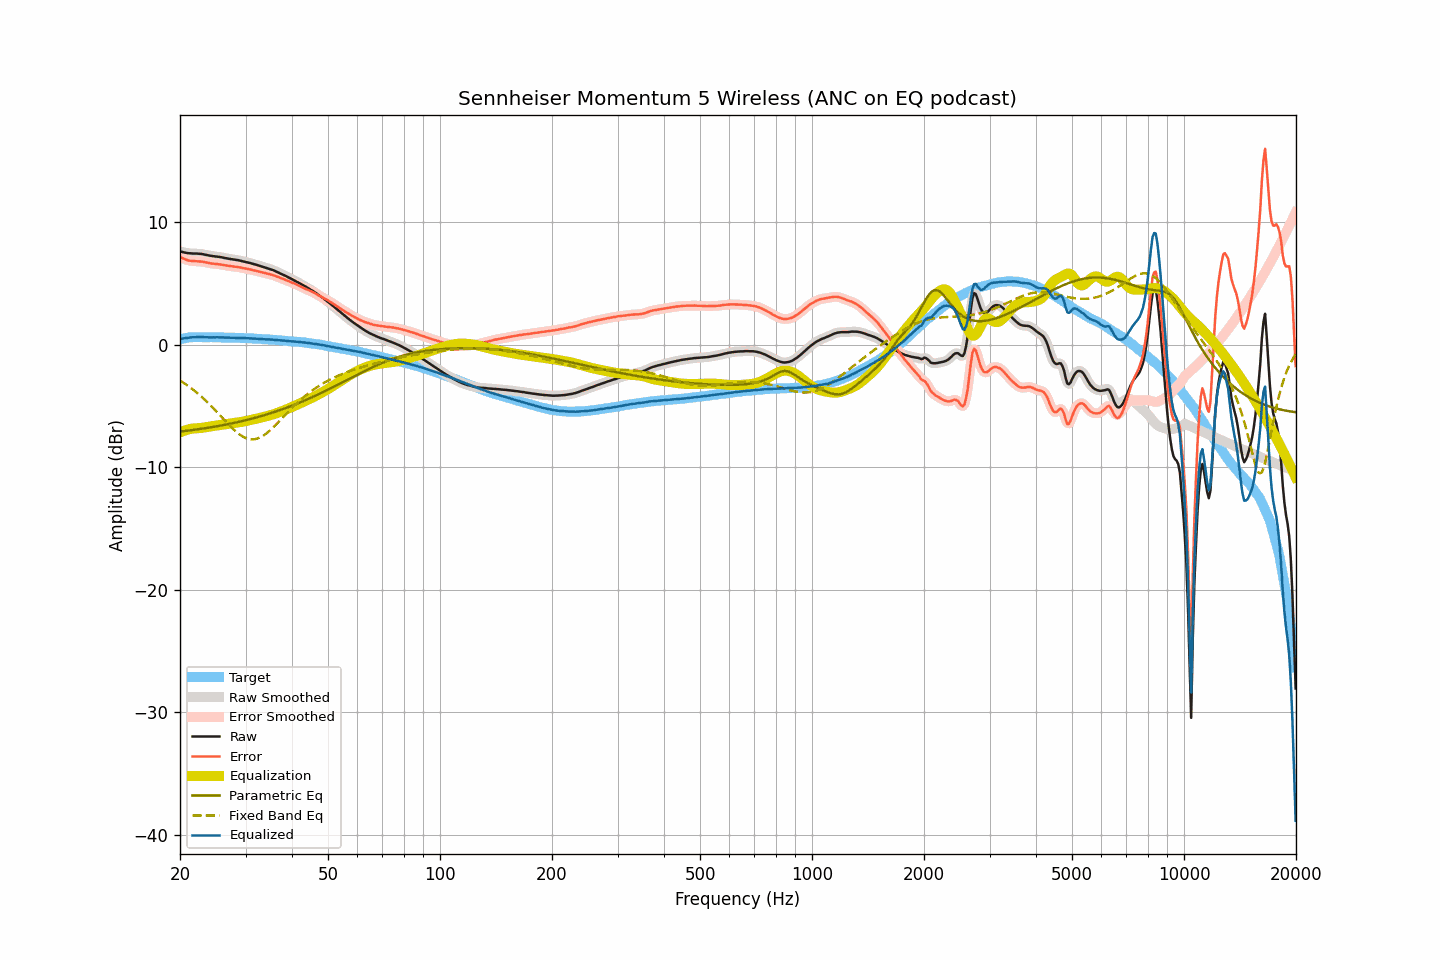

The data file committed next to this chart (first rows):
frequency, raw, smoothed, error, error_smoothed, equalization, parametric_eq, fixed_band_eq, equalized_raw, equalized_smoothed, target
20.00, 7.62, 7.63, 7.17, 7.17, -7.16, -7.09, -2.91, 0.46, 0.47, 0.45
20.20, 7.59, 7.59, 7.11, 7.11, -7.10, -7.07, -3.00, 0.49, 0.49, 0.48
20.40, 7.56, 7.56, 7.05, 7.05, -7.05, -7.06, -3.08, 0.52, 0.51, 0.51
20.61, 7.54, 7.53, 7.00, 6.99, -7.00, -7.04, -3.17, 0.54, 0.53, 0.53
20.81, 7.50, 7.51, 6.94, 6.94, -6.96, -7.03, -3.26, 0.55, 0.55, 0.56
21.02, 7.48, 7.49, 6.89, 6.90, -6.92, -7.01, -3.35, 0.57, 0.57, 0.59
21.23, 7.47, 7.47, 6.87, 6.87, -6.89, -6.99, -3.45, 0.59, 0.59, 0.60
21.44, 7.46, 7.46, 6.85, 6.85, -6.86, -6.98, -3.55, 0.61, 0.61, 0.61
21.66, 7.45, 7.46, 6.83, 6.84, -6.84, -6.96, -3.65, 0.61, 0.62, 0.62
21.87, 7.45, 7.45, 6.83, 6.83, -6.83, -6.94, -3.75, 0.63, 0.63, 0.62
22.09, 7.45, 7.45, 6.83, 6.82, -6.82, -6.92, -3.86, 0.63, 0.63, 0.63
22.31, 7.44, 7.45, 6.82, 6.82, -6.81, -6.90, -3.97, 0.63, 0.63, 0.63
22.54, 7.43, 7.44, 6.81, 6.81, -6.80, -6.88, -4.08, 0.63, 0.63, 0.63
22.76, 7.42, 7.42, 6.80, 6.80, -6.79, -6.87, -4.20, 0.63, 0.63, 0.63
22.99, 7.40, 7.40, 6.79, 6.78, -6.77, -6.85, -4.31, 0.63, 0.63, 0.62
23.22, 7.37, 7.38, 6.76, 6.76, -6.75, -6.83, -4.43, 0.62, 0.62, 0.62
23.45, 7.35, 7.35, 6.74, 6.74, -6.73, -6.81, -4.56, 0.62, 0.62, 0.62
23.69, 7.32, 7.32, 6.71, 6.71, -6.71, -6.78, -4.68, 0.62, 0.61, 0.61
23.92, 7.29, 7.30, 6.68, 6.68, -6.69, -6.76, -4.81, 0.61, 0.61, 0.61
24.16, 7.27, 7.27, 6.65, 6.65, -6.66, -6.74, -4.95, 0.61, 0.61, 0.62
24.40, 7.25, 7.25, 6.63, 6.63, -6.64, -6.72, -5.08, 0.61, 0.61, 0.62
24.65, 7.23, 7.23, 6.62, 6.62, -6.62, -6.70, -5.21, 0.61, 0.61, 0.61
24.89, 7.21, 7.22, 6.60, 6.61, -6.61, -6.68, -5.35, 0.61, 0.61, 0.61
25.14, 7.20, 7.20, 6.60, 6.59, -6.59, -6.65, -5.49, 0.61, 0.61, 0.61
25.39, 7.18, 7.18, 6.58, 6.58, -6.57, -6.63, -5.63, 0.61, 0.61, 0.61
25.65, 7.16, 7.17, 6.56, 6.56, -6.56, -6.60, -5.77, 0.61, 0.61, 0.61
25.91, 7.14, 7.14, 6.55, 6.54, -6.54, -6.58, -5.91, 0.61, 0.60, 0.60
26.16, 7.11, 7.12, 6.52, 6.52, -6.52, -6.56, -6.06, 0.60, 0.60, 0.59
26.43, 7.08, 7.09, 6.49, 6.50, -6.49, -6.53, -6.20, 0.59, 0.59, 0.59
26.69, 7.06, 7.06, 6.47, 6.47, -6.47, -6.50, -6.34, 0.59, 0.59, 0.59
26.96, 7.03, 7.04, 6.44, 6.44, -6.45, -6.48, -6.47, 0.58, 0.59, 0.59
27.23, 7.01, 7.02, 6.42, 6.43, -6.43, -6.45, -6.61, 0.58, 0.58, 0.59
27.50, 6.99, 6.99, 6.41, 6.41, -6.41, -6.42, -6.74, 0.58, 0.58, 0.59
27.77, 6.97, 6.97, 6.40, 6.39, -6.40, -6.40, -6.87, 0.58, 0.58, 0.58
28.05, 6.95, 6.96, 6.38, 6.38, -6.38, -6.37, -6.99, 0.58, 0.58, 0.58
28.33, 6.93, 6.93, 6.37, 6.37, -6.36, -6.34, -7.11, 0.57, 0.57, 0.56
28.62, 6.91, 6.91, 6.35, 6.35, -6.34, -6.31, -7.22, 0.57, 0.57, 0.56
28.90, 6.88, 6.88, 6.32, 6.33, -6.32, -6.28, -7.31, 0.56, 0.56, 0.56
29.19, 6.85, 6.86, 6.30, 6.30, -6.30, -6.25, -7.41, 0.55, 0.55, 0.55
29.48, 6.82, 6.82, 6.27, 6.27, -6.28, -6.22, -7.49, 0.55, 0.55, 0.56
29.78, 6.79, 6.80, 6.25, 6.25, -6.25, -6.19, -7.56, 0.54, 0.54, 0.55
30.08, 6.76, 6.76, 6.22, 6.22, -6.22, -6.16, -7.62, 0.54, 0.54, 0.54
30.38, 6.73, 6.73, 6.20, 6.20, -6.20, -6.12, -7.67, 0.54, 0.54, 0.53
30.68, 6.69, 6.70, 6.16, 6.17, -6.17, -6.09, -7.69, 0.53, 0.53, 0.53
30.99, 6.66, 6.66, 6.15, 6.14, -6.14, -6.06, -7.72, 0.53, 0.52, 0.52
31.30, 6.62, 6.62, 6.11, 6.11, -6.11, -6.02, -7.72, 0.51, 0.51, 0.52
31.61, 6.58, 6.59, 6.07, 6.08, -6.08, -5.99, -7.72, 0.50, 0.51, 0.51
31.93, 6.55, 6.55, 6.05, 6.05, -6.05, -5.95, -7.69, 0.50, 0.50, 0.50
32.24, 6.51, 6.51, 6.02, 6.02, -6.02, -5.92, -7.66, 0.50, 0.50, 0.49
32.57, 6.47, 6.48, 5.99, 5.99, -5.99, -5.88, -7.61, 0.49, 0.49, 0.49
32.89, 6.43, 6.43, 5.95, 5.95, -5.95, -5.84, -7.56, 0.48, 0.48, 0.48
33.22, 6.39, 6.40, 5.92, 5.92, -5.92, -5.80, -7.48, 0.47, 0.47, 0.47
33.55, 6.35, 6.35, 5.89, 5.89, -5.89, -5.76, -7.40, 0.46, 0.46, 0.47
33.89, 6.31, 6.31, 5.86, 5.85, -5.86, -5.73, -7.31, 0.46, 0.45, 0.46
34.23, 6.26, 6.27, 5.81, 5.82, -5.83, -5.69, -7.21, 0.44, 0.45, 0.45
34.57, 6.23, 6.23, 5.80, 5.79, -5.79, -5.65, -7.10, 0.44, 0.44, 0.44
34.92, 6.19, 6.19, 5.76, 5.76, -5.75, -5.60, -6.99, 0.43, 0.43, 0.43
35.27, 6.15, 6.14, 5.72, 5.73, -5.72, -5.56, -6.87, 0.43, 0.43, 0.42
35.62, 6.09, 6.09, 5.69, 5.68, -5.68, -5.52, -6.74, 0.42, 0.41, 0.41
35.97, 6.03, 6.04, 5.64, 5.64, -5.63, -5.48, -6.61, 0.40, 0.40, 0.40
... 635 more rows
